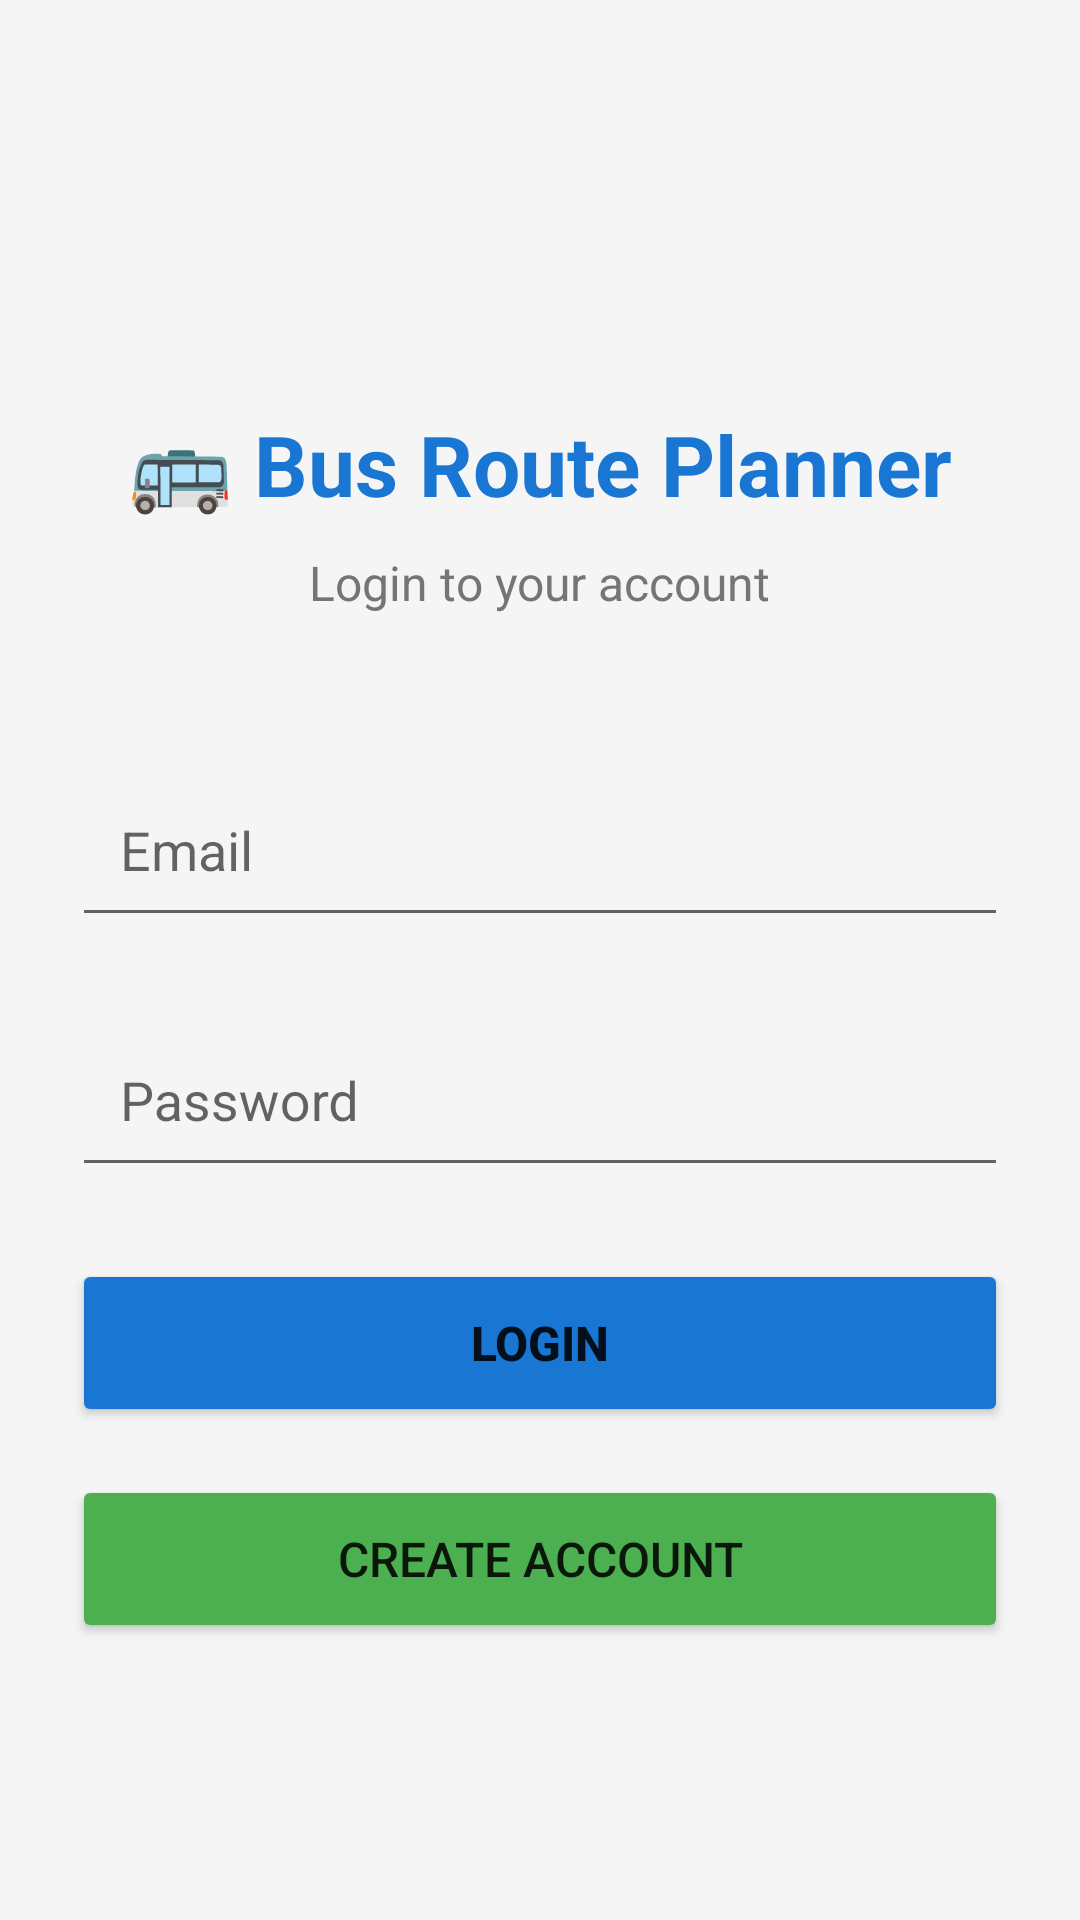

Layout XML and referenced resources for this Android screen:
<!-- AndroidManifest.xml: application theme Theme.AppCompat.Light.DarkActionBar -->
<!-- res/layout/activity_login.xml -->
<?xml version="1.0" encoding="utf-8"?>
<ScrollView xmlns:android="http://schemas.android.com/apk/res/android"
    android:layout_width="match_parent"
    android:layout_height="match_parent"
    android:fillViewport="true"
    android:background="#F5F5F5">

    <LinearLayout
        android:layout_width="match_parent"
        android:layout_height="wrap_content"
        android:orientation="vertical"
        android:padding="24dp"
        android:gravity="center">

        
        <TextView
            android:layout_width="wrap_content"
            android:layout_height="wrap_content"
            android:text="🚌 Bus Route Planner"
            android:textSize="28sp"
            android:textStyle="bold"
            android:textColor="#1976D2"
            android:layout_marginTop="60dp"
            android:layout_marginBottom="10dp"/>

        <TextView
            android:layout_width="wrap_content"
            android:layout_height="wrap_content"
            android:text="Login to your account"
            android:textSize="16sp"
            android:textColor="#757575"
            android:layout_marginBottom="40dp"/>

        
        <com.google.android.material.textfield.TextInputLayout
            android:layout_width="match_parent"
            android:layout_height="wrap_content"
            android:hint="Email"
            android:layout_marginBottom="16dp">

            <com.google.android.material.textfield.TextInputEditText
                android:id="@+id/editTextEmail"
                android:layout_width="match_parent"
                android:layout_height="wrap_content"
                android:inputType="textEmailAddress"
                android:padding="16dp"/>
        </com.google.android.material.textfield.TextInputLayout>

        
        <com.google.android.material.textfield.TextInputLayout
            android:layout_width="match_parent"
            android:layout_height="wrap_content"
            android:hint="Password"
            android:layout_marginBottom="24dp">

            <com.google.android.material.textfield.TextInputEditText
                android:id="@+id/editTextPassword"
                android:layout_width="match_parent"
                android:layout_height="wrap_content"
                android:inputType="textPassword"
                android:padding="16dp"/>
        </com.google.android.material.textfield.TextInputLayout>

        
        <Button
            android:id="@+id/buttonLogin"
            android:layout_width="match_parent"
            android:layout_height="56dp"
            android:text="Login"
            android:textSize="16sp"
            android:textStyle="bold"
            android:backgroundTint="#1976D2"
            android:layout_marginBottom="16dp"/>

        
        <Button
            android:id="@+id/buttonRegister"
            android:layout_width="match_parent"
            android:layout_height="56dp"
            android:text="Create Account"
            android:textSize="16sp"
            android:backgroundTint="#4CAF50"
            android:layout_marginBottom="16dp"/>

        
        <ProgressBar
            android:id="@+id/progressBar"
            android:layout_width="wrap_content"
            android:layout_height="wrap_content"
            android:visibility="gone"
            android:layout_marginTop="20dp"/>

    </LinearLayout>
</ScrollView>
<!-- resources referenced by this layout -->
<resources>

</resources>
